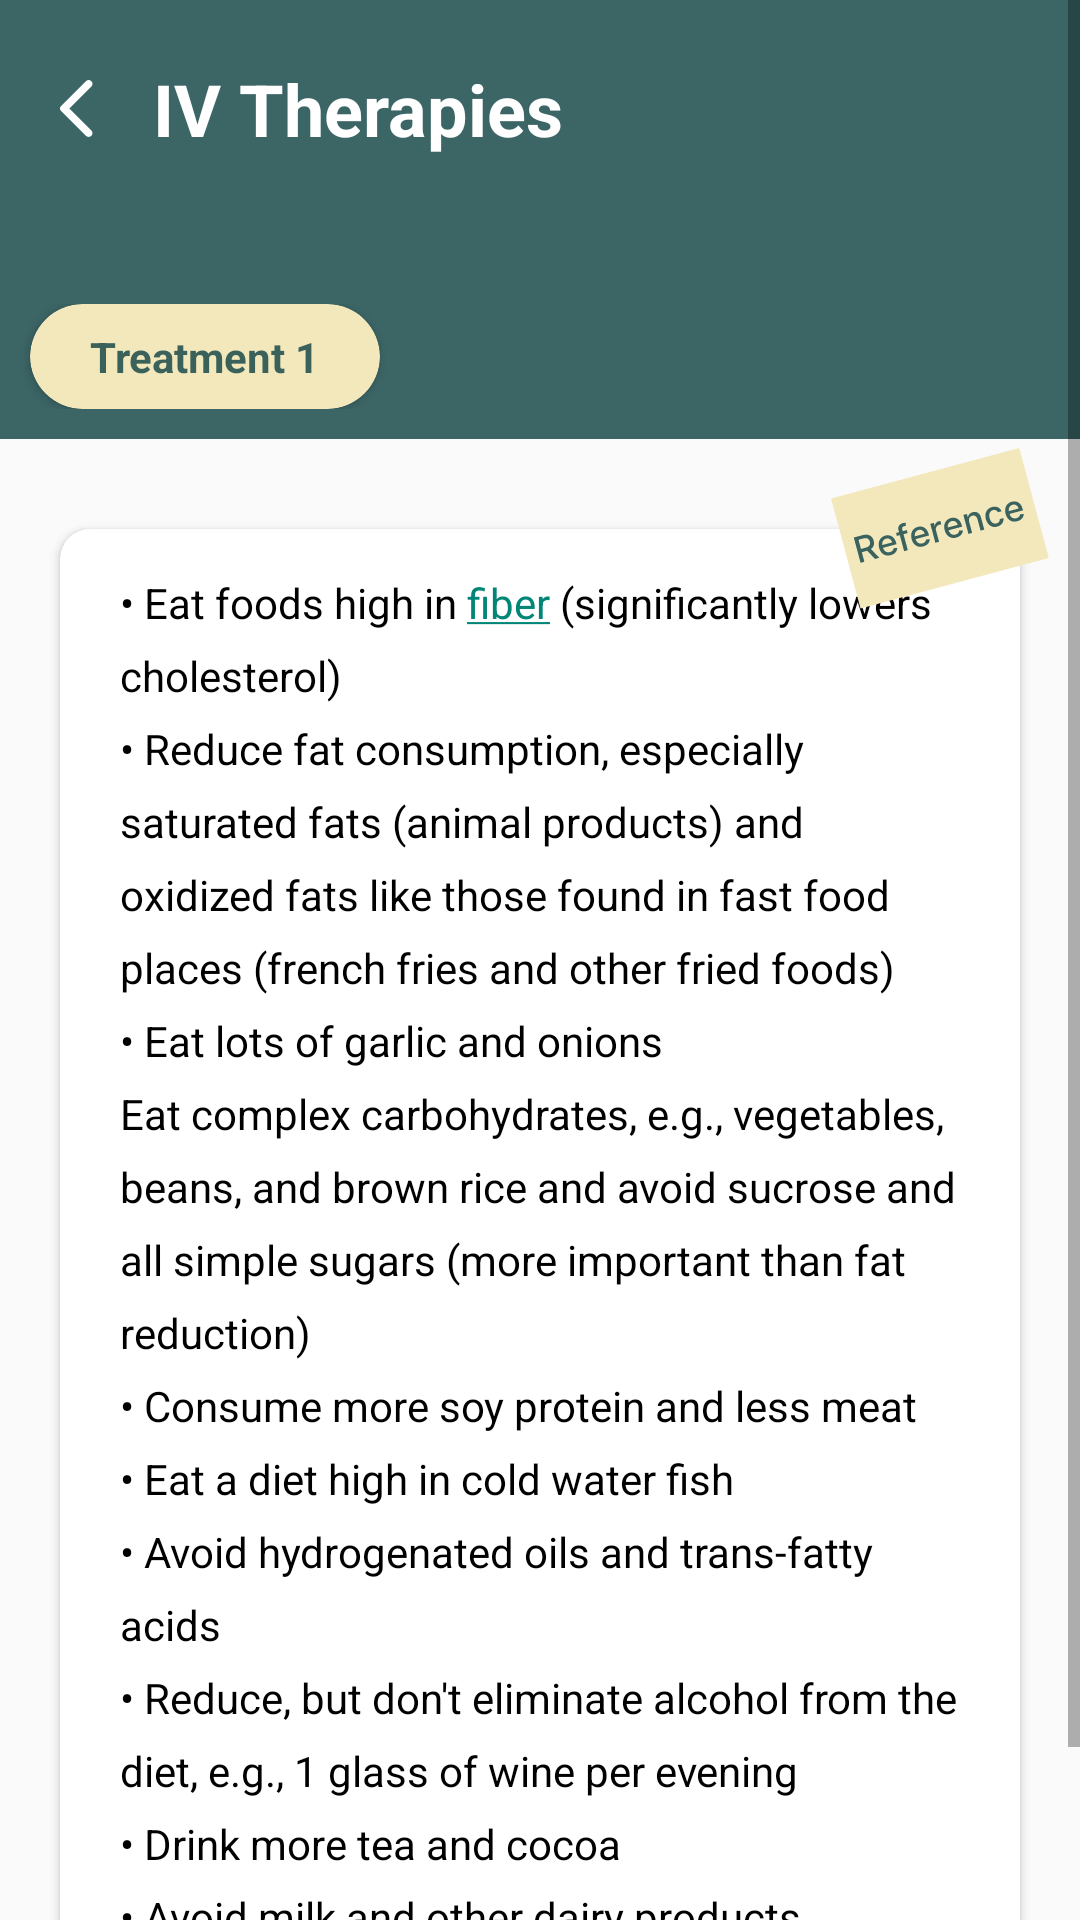

Reconstruct the res/layout file that produces this screen, plus the resources it refers to.
<!-- AndroidManifest.xml: application theme Theme.NaturalOpinion -->
<!-- res/layout/activity_four_therapy.xml -->
<?xml version="1.0" encoding="utf-8"?>
<ScrollView xmlns:android="http://schemas.android.com/apk/res/android"
    xmlns:app="http://schemas.android.com/apk/res-auto"
    xmlns:tools="http://schemas.android.com/tools"
    android:layout_width="match_parent"
    android:layout_height="match_parent"
    tools:context=".FourTherapyActivity">

    <androidx.constraintlayout.widget.ConstraintLayout
        android:layout_width="match_parent"
        android:layout_height="wrap_content">
        <androidx.constraintlayout.widget.ConstraintLayout
            android:layout_width="match_parent"
            android:layout_height="wrap_content"
            app:layout_constraintTop_toTopOf="parent"
            app:layout_constraintLeft_toLeftOf="parent"
            app:layout_constraintRight_toRightOf="parent"
            android:background="@color/deep_green"
            android:id="@+id/green">

            <ImageView
                android:layout_width="wrap_content"
                android:layout_height="wrap_content"
                android:layout_marginLeft="20dp"
                app:layout_constraintLeft_toLeftOf="parent"
                android:background="@drawable/ic_back"
                android:backgroundTint="@color/white"
                android:id="@+id/back_button_6"
                app:layout_constraintTop_toTopOf="@id/fiber"
                app:layout_constraintBottom_toBottomOf="@id/fiber"/>

            <TextView
                android:layout_width="0dp"
                android:layout_height="wrap_content"
                app:layout_constraintLeft_toRightOf="@id/back_button_6"
                app:layout_constraintRight_toRightOf="parent"
                android:layout_marginRight="10dp"
                android:layout_marginLeft="20dp"
                app:layout_constraintTop_toTopOf="parent"
                android:layout_marginTop="20dp"
                android:text="IV Therapies"
                android:textSize="24dp"
                android:textColor="@color/white"
                android:textStyle="bold"
                android:id="@+id/fiber"/>
            <TextView
                android:layout_width="0dp"
                android:layout_height="wrap_content"
                app:layout_constraintLeft_toLeftOf="@id/fiber"
                app:layout_constraintTop_toBottomOf="@id/fiber"
                android:text=" "
                android:textColor="@color/white"
                android:id="@+id/fiber_description"
                app:layout_constraintRight_toRightOf="parent"
                android:gravity="left"
                android:layout_marginRight="30dp"/>

            <HorizontalScrollView
                android:layout_width="match_parent"
                android:layout_height="wrap_content"
                app:layout_constraintTop_toBottomOf="@id/fiber_description"
                android:orientation="horizontal"
                android:layout_marginTop="30dp">
                <LinearLayout
                    android:layout_width="wrap_content"
                    android:layout_height="wrap_content"
                    android:orientation="horizontal"
                    android:paddingBottom="10dp">
                    <com.google.android.material.card.MaterialCardView
                        android:layout_width="wrap_content"
                        android:layout_height="wrap_content"
                        android:id="@+id/first"
                        app:cardCornerRadius="20dp"
                        app:cardBackgroundColor="@color/skin"
                        android:orientation="horizontal"
                        android:layout_marginRight="30dp"
                        android:layout_marginLeft="10dp"
                        app:strokeColor="@color/white">
                        <TextView
                            android:layout_width="wrap_content"
                            android:layout_height="wrap_content"
                            android:text="Treatment 1"
                            android:paddingVertical="8dp"
                            android:paddingHorizontal="20dp"
                            android:textStyle="bold"
                            android:textColor="@color/deep_green"
                            android:id="@+id/first_text"/>

                    </com.google.android.material.card.MaterialCardView>
                    <com.google.android.material.card.MaterialCardView
                        android:layout_width="wrap_content"
                        android:layout_height="wrap_content"
                        android:id="@+id/second"
                        app:cardCornerRadius="20dp"
                        app:cardBackgroundColor="@color/transparent"
                        android:orientation="horizontal"
                        android:layout_marginRight="30dp"
                        app:strokeWidth="5px"
                        android:visibility="gone">
                        <TextView
                            android:layout_width="wrap_content"
                            android:layout_height="wrap_content"
                            android:text="Treatment 2"
                            android:paddingVertical="8dp"
                            android:paddingHorizontal="20dp"
                            android:textStyle="bold"
                            android:textColor="@color/skin"
                            android:id="@+id/second_text"/>

                    </com.google.android.material.card.MaterialCardView>
                    <com.google.android.material.card.MaterialCardView
                        android:layout_width="wrap_content"
                        android:layout_height="wrap_content"
                        android:id="@+id/third"
                        app:cardCornerRadius="20dp"
                        app:cardBackgroundColor="@color/transparent"
                        android:orientation="horizontal"
                        android:layout_marginRight="30dp"
                        app:strokeWidth="5px"
                        app:strokeColor="@color/white"
                        android:visibility="gone">
                        <TextView
                            android:layout_width="wrap_content"
                            android:layout_height="wrap_content"
                            android:text="Treatment 3"
                            android:paddingVertical="8dp"
                            android:paddingHorizontal="20dp"
                            android:textStyle="bold"
                            android:textColor="@color/skin"
                            android:id="@+id/third_text"/>

                    </com.google.android.material.card.MaterialCardView>
                    <com.google.android.material.card.MaterialCardView
                        android:layout_width="wrap_content"
                        android:layout_height="wrap_content"
                        android:id="@+id/forth"
                        app:cardCornerRadius="20dp"
                        app:cardBackgroundColor="@color/transparent"
                        android:orientation="horizontal"
                        android:layout_marginRight="30dp"
                        app:strokeWidth="5px"
                        app:strokeColor="@color/white"
                        android:visibility="gone">
                        <TextView
                            android:layout_width="wrap_content"
                            android:layout_height="wrap_content"
                            android:text="Treatment 4"
                            android:paddingVertical="8dp"
                            android:paddingHorizontal="20dp"
                            android:textStyle="bold"
                            android:textColor="@color/skin"
                            android:id="@+id/forth_text"/>

                    </com.google.android.material.card.MaterialCardView>

                </LinearLayout>
            </HorizontalScrollView>

        </androidx.constraintlayout.widget.ConstraintLayout>


        <ImageView
            android:layout_width="wrap_content"
            android:layout_height="60dp"
            android:src="@drawable/ic_reference"
            app:layout_constraintTop_toTopOf="@id/card"
            app:layout_constraintBottom_toTopOf="@id/card"
            android:elevation="3dp"
            app:layout_constraintRight_toRightOf="parent"
            android:layout_marginRight="10dp"
            android:id="@+id/reference"/>

        <androidx.cardview.widget.CardView
            android:layout_width="match_parent"
            android:layout_height="wrap_content"
            android:layout_marginHorizontal="20dp"
            android:layout_marginTop="30dp"
            android:layout_marginBottom="40dp"
            app:layout_constraintBottom_toBottomOf="parent"
            app:cardCornerRadius="10dp"
            app:layout_constraintTop_toBottomOf="@id/green"
            android:id="@+id/card">

            <androidx.constraintlayout.widget.ConstraintLayout
                android:layout_width="match_parent"
                android:layout_height="wrap_content"
                >
                <TextView
                    android:layout_width="wrap_content"
                    android:layout_height="wrap_content"
                    app:layout_constraintTop_toTopOf="parent"
                    app:layout_constraintLeft_toLeftOf="parent"
                    android:layout_margin="20dp"
                    android:text=""
                    android:textColor="@color/black"
                    android:textStyle="bold"
                    android:textSize="15dp"
                    android:id="@+id/sub_heading"
                    android:visibility="gone"/>

                <TextView
                    android:layout_width="0dp"
                    android:layout_height="wrap_content"
                    app:layout_constraintTop_toBottomOf="@id/sub_heading"
                    app:layout_constraintLeft_toLeftOf="@id/sub_heading"
                    android:layout_marginLeft="20dp"
                    android:layout_marginRight="20dp"
                    app:layout_constraintRight_toRightOf="parent"
                    android:text="@string/atherosclerosis_diet"
                    android:lineSpacingExtra="8dp"
                    android:textColor="@color/black"
                    android:paddingVertical="15dp"
                    android:id="@+id/content_data"/>
            </androidx.constraintlayout.widget.ConstraintLayout>

        </androidx.cardview.widget.CardView>

    </androidx.constraintlayout.widget.ConstraintLayout>

</ScrollView>
<!-- resources referenced by this layout -->
<resources>
  <color name="black">#FF000000</color>
  <color name="deep_green">#CC0D4041</color>
  <color name="skin">#F3E8BC</color>
  <color name="transparent">#000D4041</color>
  <color name="white">#FFFFFFFF</color>
  <!-- drawable ic_back (drawable) -->
  <vector xmlns:android="http://schemas.android.com/apk/res/android"
      android:width="11dp"
      android:height="19dp"
      android:viewportWidth="11"
      android:viewportHeight="19">
    <path
        android:pathData="M10.45,18.6C10.7,18.35 10.825,18.054 10.825,17.712C10.825,17.371 10.7,17.075 10.45,16.825L3.125,9.5L10.475,2.15C10.708,1.917 10.825,1.625 10.825,1.275C10.825,0.925 10.7,0.625 10.45,0.375C10.2,0.125 9.904,0 9.562,0C9.221,0 8.925,0.125 8.675,0.375L0.275,8.8C0.175,8.9 0.104,9.008 0.062,9.125C0.021,9.242 0,9.367 0,9.5C0,9.633 0.021,9.758 0.062,9.875C0.104,9.992 0.175,10.1 0.275,10.2L8.7,18.625C8.933,18.858 9.221,18.975 9.562,18.975C9.904,18.975 10.2,18.85 10.45,18.6Z"
        android:fillColor="#000000"/>
  </vector>
  <!-- drawable ic_reference: vector/xml drawable (drawable, 8146 chars, omitted) -->
  <string name="atherosclerosis_diet">• Eat foods high in <a href="https://www.android-examples.com//">fiber</a>  (significantly lowers cholesterol)\n• Reduce fat consumption, especially saturated fats (animal products) and oxidized fats like those found in fast food places (french fries and other fried foods)\n• Eat lots of garlic and onions\nEat complex carbohydrates, e.g., vegetables, beans, and brown rice and avoid sucrose and all simple sugars (more important than fat reduction)\n• Consume more soy protein and less meat\n• Eat a diet high in cold water fish\n• Avoid hydrogenated oils and trans-fatty acids\n• Reduce, but don\'t eliminate alcohol from the diet, e.g., 1 glass of wine per evening\n• Drink more tea and cocoa\n• Avoid milk and other dairy products"</string>
  <style name="Theme.NaturalOpinion" parent="Theme.AppCompat.Light.NoActionBar">
          
          <item name="colorPrimary">@color/purple_500</item>
          <item name="colorPrimaryVariant">@color/purple_700</item>
          <item name="colorOnPrimary">@color/white</item>
          
          <item name="colorSecondary">@color/teal_200</item>
          <item name="colorSecondaryVariant">@color/teal_700</item>
          <item name="colorOnSecondary">@color/black</item>
          
          <item name="android:statusBarColor" tools:targetApi="l">?attr/colorPrimaryVariant</item>
          
      </style>
  <color name="purple_500">#FF6200EE</color>
  <color name="purple_700">#FF3700B3</color>
  <color name="teal_200">#FF03DAC5</color>
  <color name="teal_700">#FF018786</color>
</resources>
